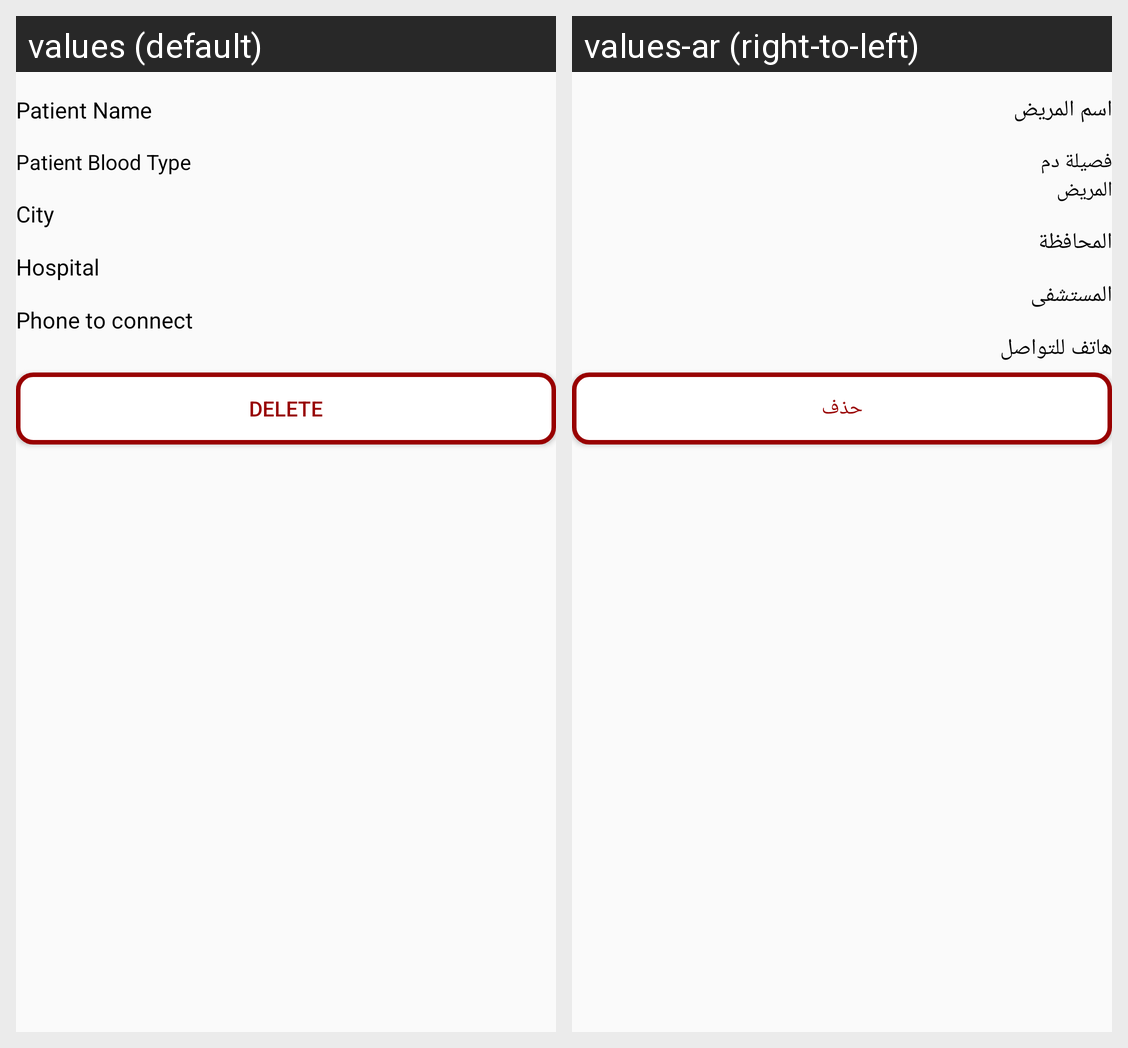

Translations of the strings shown on this Android screen, per locale in the grid:
Android screen res/layout/user_request_item.xml rendered under 2 locales, left to right: values (default), values-ar (right-to-left). Device: Nexus 5 (rendered at 1080×1920; each locale shown at half size, 540×960, under a caption strip naming it); theme AppTheme.
Strings drawn on this screen, with the default value and each locale's value (text and hints the layout hard-codes, and strings that could not be matched under every locale, appear in the picture but are not listed):

patient_name_hint
  values: Patient Name
  values-ar: اسم المريض

patient_blood_type_word
  values: Patient Blood Type
  values-ar: فصيلة دم المريض

city_hint
  values: City
  values-ar: المحافظة

hospital_hint
  values: Hospital
  values-ar: المستشفى

phone_to_connect_hint
  values: Phone to connect
  values-ar: هاتف للتواصل

delete_button
  values: Delete
  values-ar: حذف
